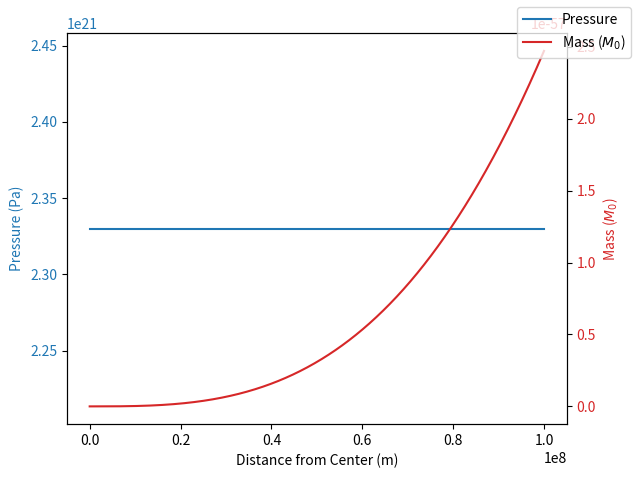

Recreate this plot in Python.
# -*- coding: utf-8 -*-
"""
--------------TITLE--------------.

PHYS20872 Project - Neutron Stars
---------------------------------
This Python script performs calculations based on neutron star parameters.

Last updated: 27/02/24
[redacted]
"""
import numpy as np
import matplotlib.pyplot as plt

# Constants
gamma = 5/3
G = 6.67430e-11  # Gravitational constant in m^3/kg/s^2
c = 299792458  # Speed of light in m/s
M0 = 1.9891e30  # Solar mass in kg
hbar = 1.0545718e-34  # Planck constant over 2*pi in J*s
mn = 1.674927471e-27  # Mass of a neutron in kg

# Equation of state constant
K = ((hbar**2) / (15 * np.pi**2 * mn)) * ((3 * np.pi**2) / (mn * c**2))**(5/3)

# Compute R0
R0 = G * M0 / c**2

# Initial conditions
p0 = 2.33002e21  # Initial pressure at r=0 in Pa
mbar0 = 0.0  # Initial mass at r=0 (normalized) in kg/M0

# Function for taking a single RK4 step
# The grad function must be of form grad(time (float), state (numpy array of floats)) -> (numpy array of floats)


def rk4_step(grad, time, state, step_size):
    # Calculate various midpoint k states
    k1 = grad(time, state)*step_size
    k2 = grad(time+step_size/2, state+k1/2)*step_size
    k3 = grad(time+step_size/2, state+k2/2)*step_size
    k4 = grad(time+step_size, state+k3)*step_size
    # Return new time and state
    return time+step_size, state+(k1/2 + k2 + k3 + k4/2)/3

# Function for taking n steps using RK4


def rk4_n_steps(grad, time, state, step_size, n_steps):
    # Prepare numpy arrays for storing data
    times = np.array([time,])
    state_arr = np.empty(shape=(0, state.size))
    # We will use vstack to add new time slices the state array
    state_arr = np.vstack((state_arr, state))

    # Take n steps
    for _ in range(n_steps):
        new_time, new_state = rk4_step(
            grad, times[-1], state_arr[-1], step_size)
        times = np.append(times, new_time)
        state_arr = np.vstack((state_arr, new_state))

    return times, state_arr

# Function for taking steps till some final time using RK4. Useful for comparing step sizes


def rk4_step_till(grad, time, state, step_size, final_time):
    # Prepare numpy arrays for storing data
    times = np.array([time,])
    state_arr = np.empty(shape=(0, state.size))
    # We will use vstack to add new time slices the state array
    state_arr = np.vstack((state_arr, state))

    # Take as many steps as needed
    while times[-1] < final_time:
        new_time, new_state = rk4_step(
            grad, times[-1], state_arr[-1], step_size)
        times = np.append(times, new_time)
        state_arr = np.vstack((state_arr, new_state))

    return times, state_arr


def grad(time, state):
    r, p, mbar = state

    epsilon = hbar

    # Compute epsilon from the polytropic equation of state
    p = K*epsilon**gamma

    # Compute dp/dr and dmbar/dr
    dp_dr = -(R0 * p**(1/gamma) * mbar) / (r**2 * K**(1/gamma))
    dmbar_dr = (4 * np.pi * r**2 * p**(1/gamma)) / (M0 * c**2 * K**(1/gamma))

    return np.array([1, dp_dr, dmbar_dr])


# Define initial state vector
state0 = np.array([1e-10, p0, mbar0])  # r=1e-10 to avoid division by zero

# Specify step size and final time
step_size = 1e5  # Adjust as needed
final_time = 1e8  # Adjust as needed

# Perform RK4 integration
times, state_arr = rk4_step_till(grad, 0, state0, step_size, final_time)

# Extract results
r_values = state_arr[:, 0]
pressure_values = state_arr[:, 1]
mbar_values = state_arr[:, 2]

# Convert mbar_values to mass values
mass_values = mbar_values * M0

fig, ax1 = plt.subplots()

# Plot pressure on the left y-axis
color = 'tab:blue'
ax1.set_xlabel('Distance from Center (m)')
ax1.set_ylabel('Pressure (Pa)', color=color)
ax1.plot(r_values, pressure_values, color=color, label='Pressure')
ax1.tick_params(axis='y', labelcolor=color)

# Create a second y-axis for mass
ax2 = ax1.twinx()
color = 'tab:red'
ax2.set_ylabel('Mass ($M_0$)', color=color)
ax2.plot(r_values, mass_values / M0, color=color, label='Mass ($M_0$)')
ax2.tick_params(axis='y', labelcolor=color)

# Show legend
fig.tight_layout()
fig.legend(loc="upper right")

plt.show()
